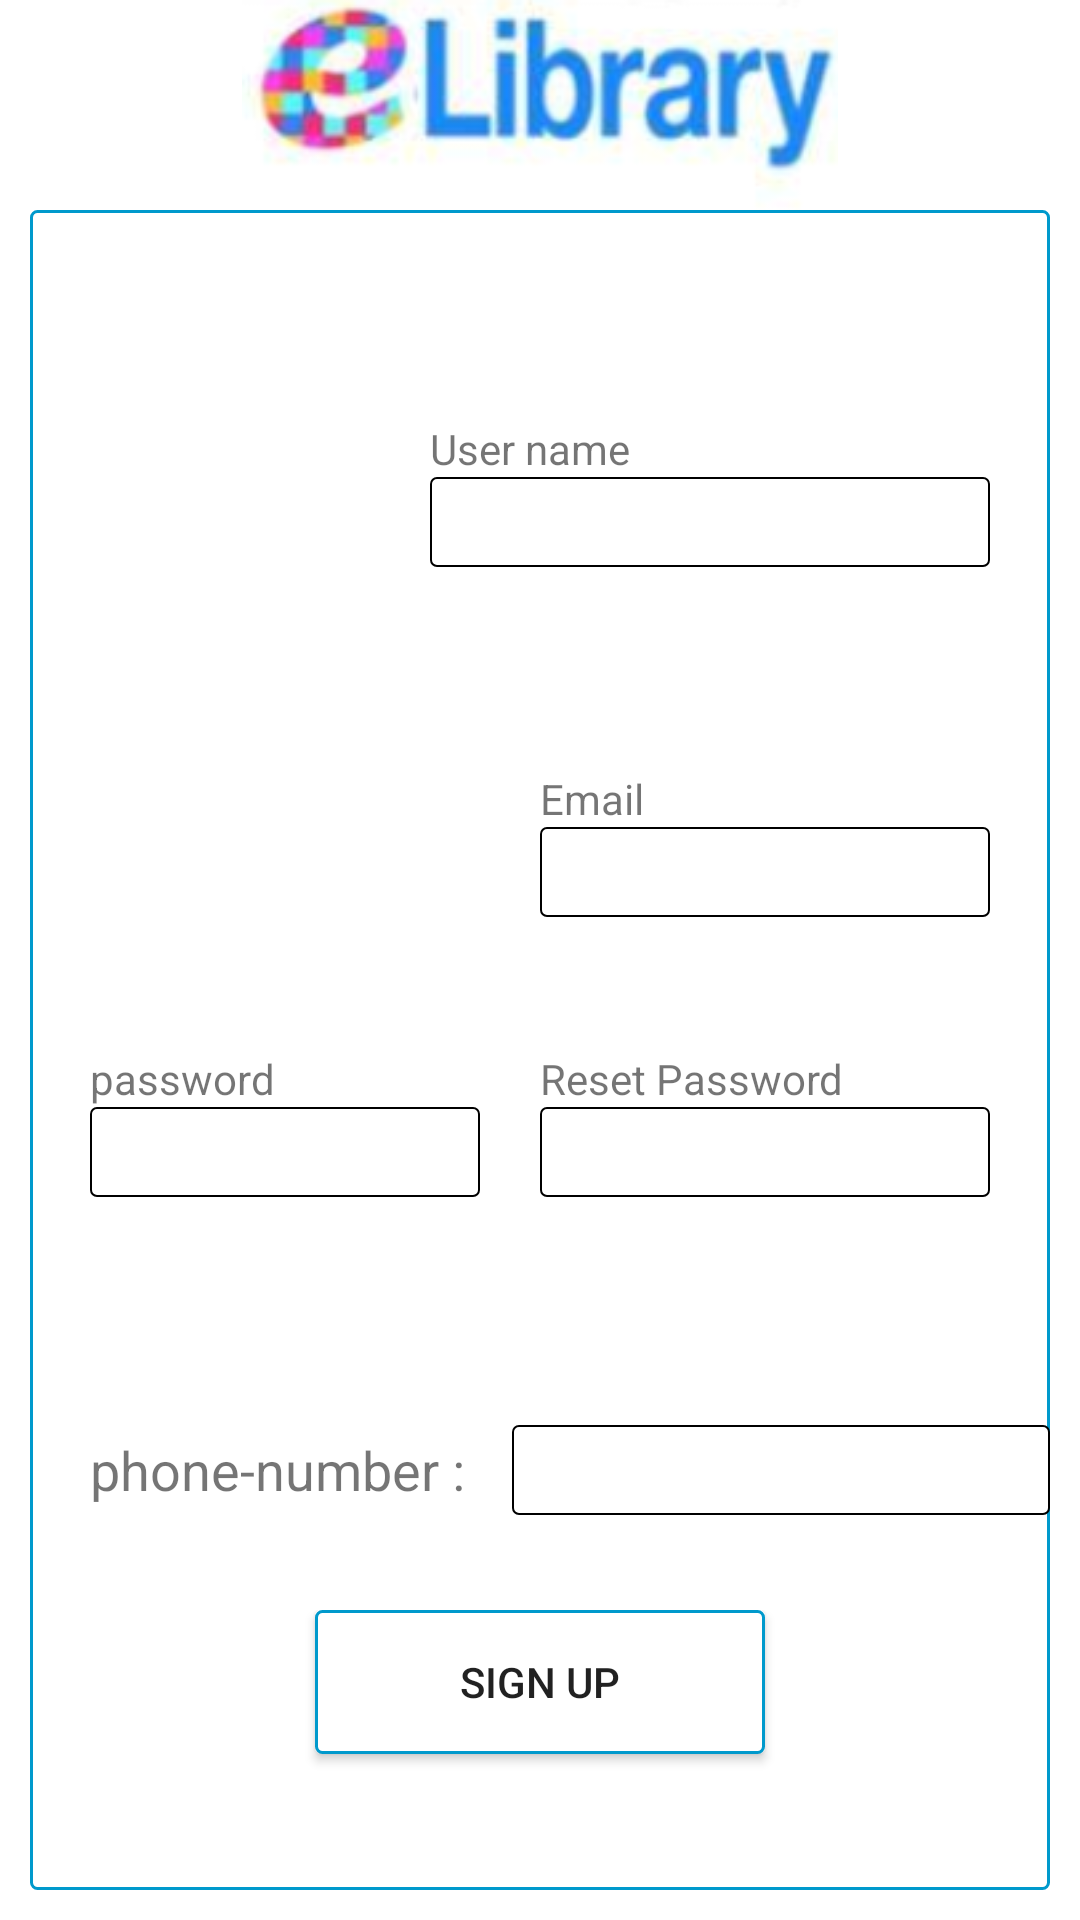

Produce the Android XML layout that renders to this screen, including the resource entries it uses.
<!-- AndroidManifest.xml: application theme AppTheme -->
<!-- res/layout/activity_register.xml -->
<?xml version="1.0" encoding="utf-8"?>
<LinearLayout xmlns:android="http://schemas.android.com/apk/res/android"
    xmlns:app="http://schemas.android.com/apk/res-auto"
    xmlns:tools="http://schemas.android.com/tools"
    android:layout_width="match_parent"
    android:layout_height="match_parent"
    android:background="@color/colorPrimary"
    android:orientation="vertical"
    tools:context="com.library.Register">





    <LinearLayout
        android:layout_width="match_parent"
        android:layout_height="0dp"
        android:layout_weight="1"
        android:orientation="vertical">

        <ImageView
            android:id="@+id/imageView12"
            android:layout_width="match_parent"
            android:layout_height="wrap_content"
            app:srcCompat="@drawable/elib" />
    </LinearLayout>

    <LinearLayout
        android:layout_width="match_parent"
        android:layout_height="0dp"
        android:layout_weight="8"
        android:orientation="vertical"
        android:layout_marginBottom="10dp"
        android:layout_marginLeft="10dp"
        android:layout_marginRight="10dp"
        android:background="@drawable/my_bg">
    <LinearLayout
        android:layout_width="match_parent"
        android:layout_height="0dp"
        android:layout_weight="2">

        <LinearLayout
            android:layout_width="0dp"
            android:layout_height="wrap_content"
            android:layout_weight="1">

            <ImageView
                android:id="@+id/imageView13"
                android:layout_width="wrap_content"
                android:layout_height="wrap_content"
                android:layout_marginTop="5dp"
                android:layout_marginLeft="10dp"
                android:layout_weight="1"
                app:srcCompat="@drawable/personicon" />
        </LinearLayout>

        <LinearLayout
            android:layout_width="0dp"
            android:layout_height="match_parent"
            android:layout_weight="2"
            android:layout_marginLeft="30dp"
            android:orientation="vertical"
            >

            <TextView
                android:id="@+id/textView11"
                android:layout_width="match_parent"
                android:layout_height="wrap_content"
                android:layout_marginTop="70dp"

                android:text="User name" />

            <EditText

                android:id="@+id/username"
                android:layout_width="match_parent"
                android:layout_height="30dp"
                android:layout_marginRight="20dp"
                android:background="@drawable/my_black_border"
                android:ems="10"
                android:inputType="textPersonName" />
        </LinearLayout>


    </LinearLayout>

    <LinearLayout
        android:layout_width="match_parent"
        android:layout_height="0dp"
        android:layout_weight="1"
        android:orientation="horizontal">

        <LinearLayout
            android:layout_width="0dp"
            android:layout_height="match_parent"
            android:layout_weight="1"
            android:orientation="vertical"
            >

        </LinearLayout>

        <LinearLayout
            android:layout_width="0dp"
            android:layout_height="match_parent"
            android:layout_weight="1"
            android:orientation="vertical"
            >

            <TextView
                android:id="@+id/textView32"
                android:layout_width="match_parent"
                android:layout_height="wrap_content"
                android:layout_marginTop="0dp"
                android:text="Email"
                android:textSize="14dp" />

            <EditText
                android:id="@+id/email"
                android:layout_width="match_parent"
                android:layout_height="30dp"
                android:layout_marginRight="20dp"
                android:background="@drawable/my_black_border"
                android:ems="10"
                android:inputType="textPersonName" />
        </LinearLayout>


    </LinearLayout>

    <LinearLayout
        android:layout_width="match_parent"
        android:layout_height="0dp"
        android:layout_weight="1">

        <LinearLayout
            android:layout_width="0dp"
            android:layout_height="match_parent"
            android:layout_weight="1"
            android:orientation="vertical"
            >

            <TextView
                android:id="@+id/textView34"
                android:layout_width="match_parent"
                android:layout_height="wrap_content"
                android:layout_marginLeft="20dp"
                android:layout_marginTop="0dp"
                android:text="password"
                android:textSize="14dp" />

            <EditText
                android:id="@+id/password"
                android:layout_width="match_parent"
                android:layout_height="30dp"
                android:layout_marginLeft="20dp"
                android:layout_marginRight="20dp"
                android:background="@drawable/my_black_border"
                android:ems="10"
                android:inputType="textPersonName" />
        </LinearLayout>
        <LinearLayout
            android:layout_width="0dp"
            android:layout_height="match_parent"
            android:layout_weight="1"
            android:orientation="vertical"
            >

            <TextView
                android:id="@+id/textView65"
                android:layout_width="match_parent"
                android:layout_height="wrap_content"

                android:layout_marginTop="0dp"
                android:text="Reset Password"
                android:textSize="14dp" />

            <EditText
                android:id="@+id/resetpassword"
                android:layout_width="match_parent"
                android:layout_height="30dp"
                android:layout_marginRight="20dp"
                android:background="@drawable/my_black_border"
                android:ems="10"
                android:inputType="textPersonName" />
        </LinearLayout>
    </LinearLayout>

    <LinearLayout
        android:layout_width="match_parent"
        android:layout_height="0dp"
        android:layout_weight="1">

        <TextView
            android:id="@+id/textView16"
            android:layout_width="wrap_content"
            android:layout_height="wrap_content"
            android:layout_gravity="center"
            android:layout_weight="1"
            android:layout_marginLeft="20dp"
            android:text="phone-number :"
            android:textSize="18sp" />

        <EditText
            android:id="@+id/phonenumber"
            android:layout_width="wrap_content"
            android:layout_height="30dp"
            android:layout_gravity="center_vertical"
            android:layout_weight="1"
            android:background="@drawable/my_black_border"
            android:ems="10"
            android:inputType="phone"
            android:textSize="14sp" />
    </LinearLayout>

    <LinearLayout
        android:layout_width="match_parent"
        android:layout_height="0dp"
        android:layout_weight="1"
        android:orientation="vertical">

        <Button
            android:id="@+id/signup"
            android:layout_width="150dp"
            android:layout_height="wrap_content"
            android:layout_gravity="center"
            android:background="@drawable/my_bg"
            android:onClick="verify"
            android:text="sign up" />
    </LinearLayout>
    </LinearLayout>
</LinearLayout>
<!-- resources referenced by this layout -->
<resources>
  <color name="colorPrimary">#ffffff</color>
  <!-- drawable elib: png bitmap (drawable, 34291 bytes) -->
  <!-- drawable my_bg (drawable) -->
  <?xml version="1.0" encoding="utf-8"?>
  <shape xmlns:android="http://schemas.android.com/apk/res/android"
      android:shape="rectangle">
      <gradient android:startColor="#FFFFFF"
          android:endColor="#FFFFFF"
          android:angle="270" />
      <corners android:radius="2dp" />
      <stroke android:width="3px" android:color="#ff0099cc" />
  </shape>
  <!-- drawable my_black_border (drawable) -->
  <?xml version="1.0" encoding="utf-8"?>
  <shape xmlns:android="http://schemas.android.com/apk/res/android"
      android:shape="rectangle">
      <gradient android:startColor="#FFFFFF"
          android:endColor="#FFFFFF"
          android:angle="270" />
      <corners android:radius="2dp" />
      <stroke android:width="2px" android:color="#ff000000" />
  </shape>
  <style name="AppTheme" parent="Theme.AppCompat.Light.DarkActionBar">
          
          <item name="colorPrimary">@color/colorAccent</item>
          <item name="colorPrimaryDark">@color/colorPrimaryDark</item>
          <item name="colorAccent">@color/colorAccent</item>
  
      </style>
  <color name="colorAccent">#ff4081</color>
  <color name="colorPrimaryDark">#303f9f</color>
</resources>
